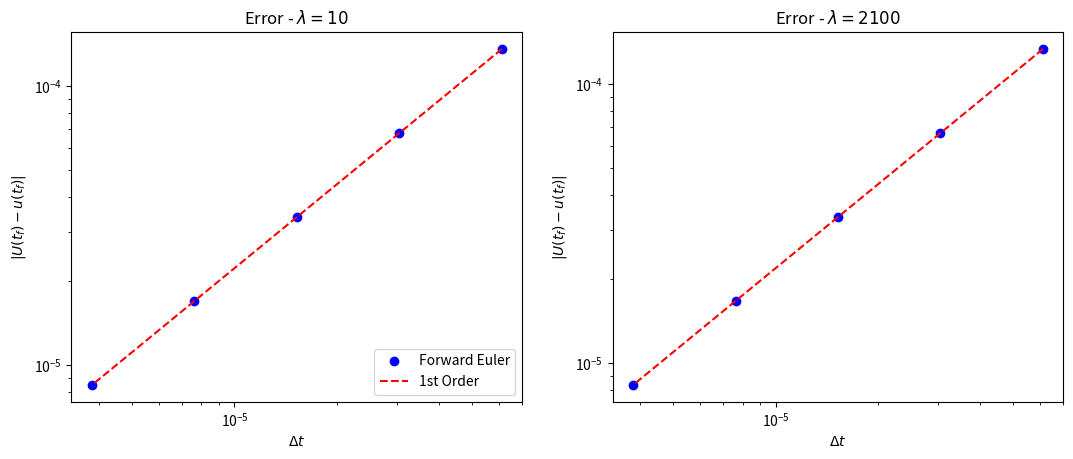
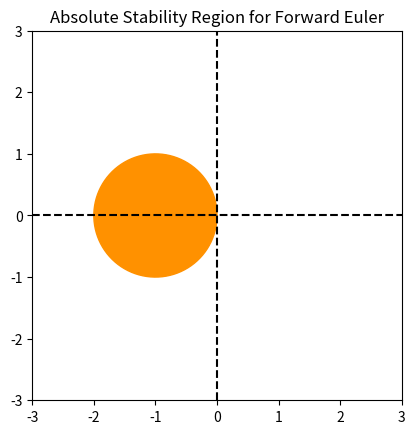
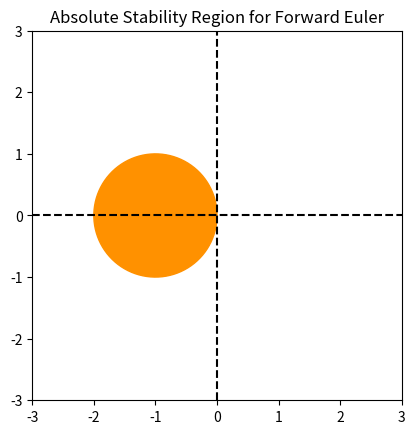
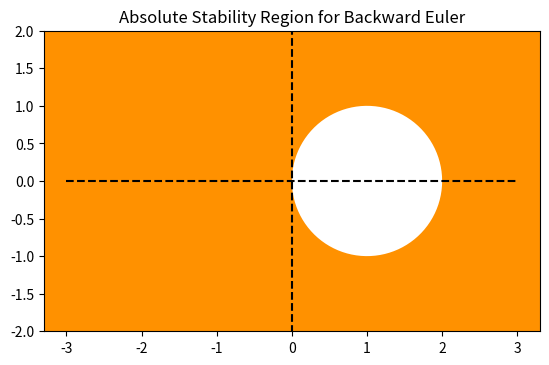
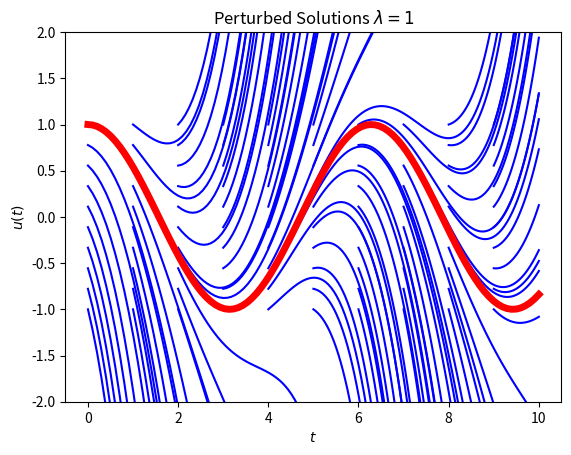
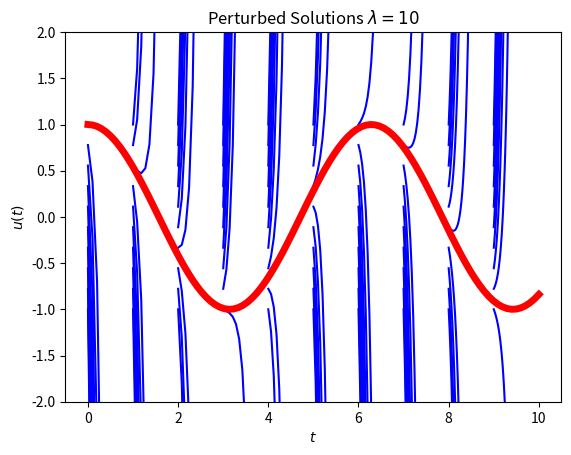
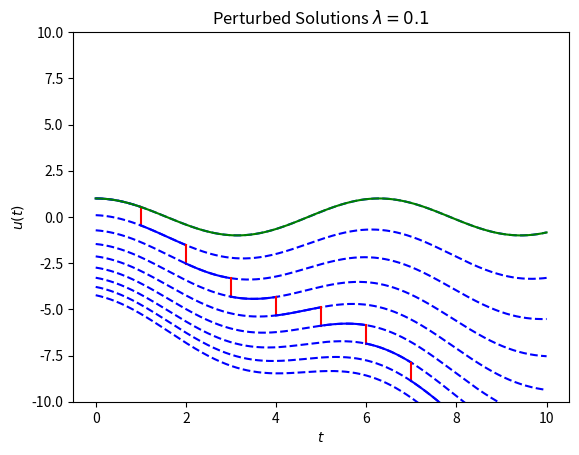
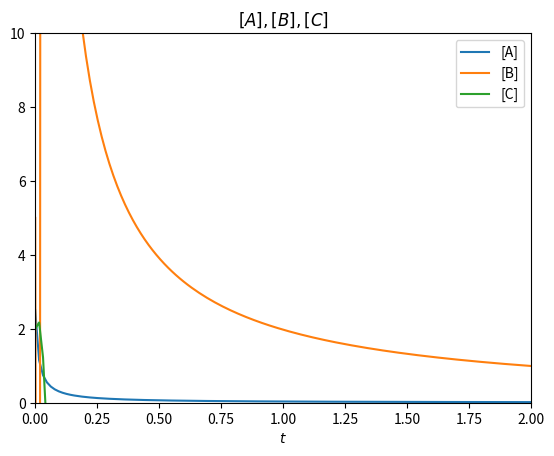
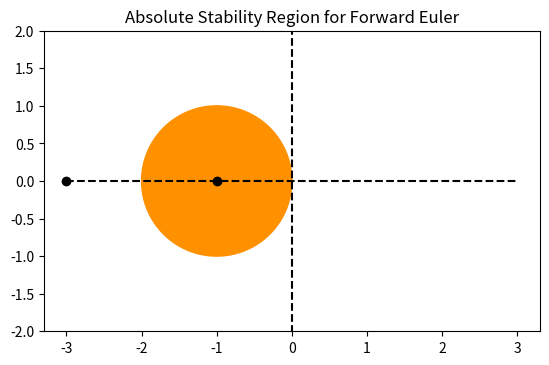
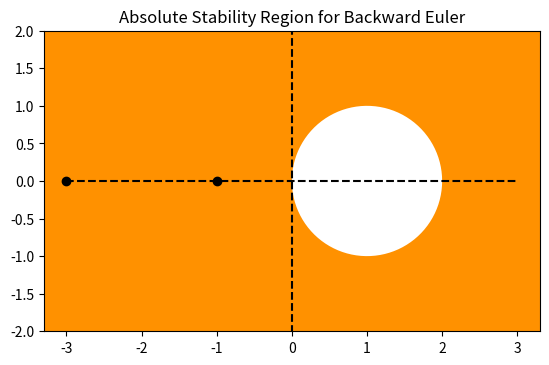
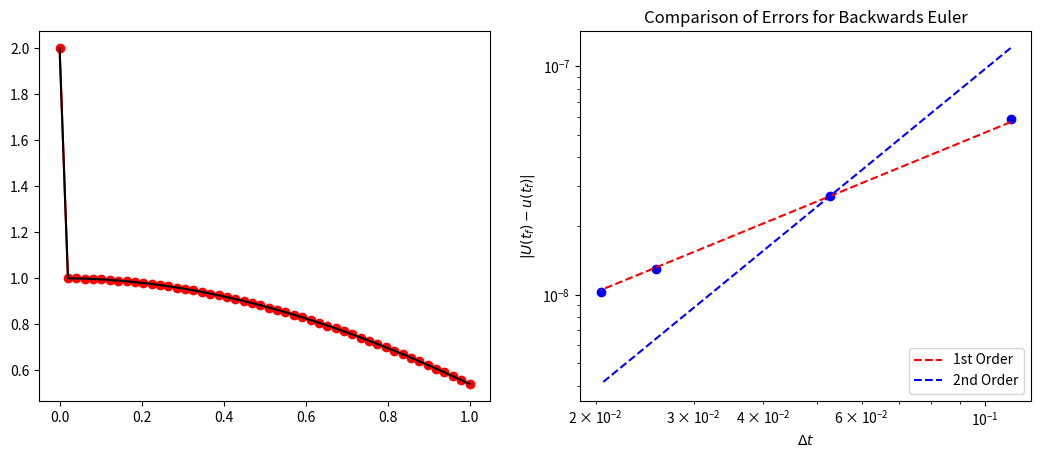
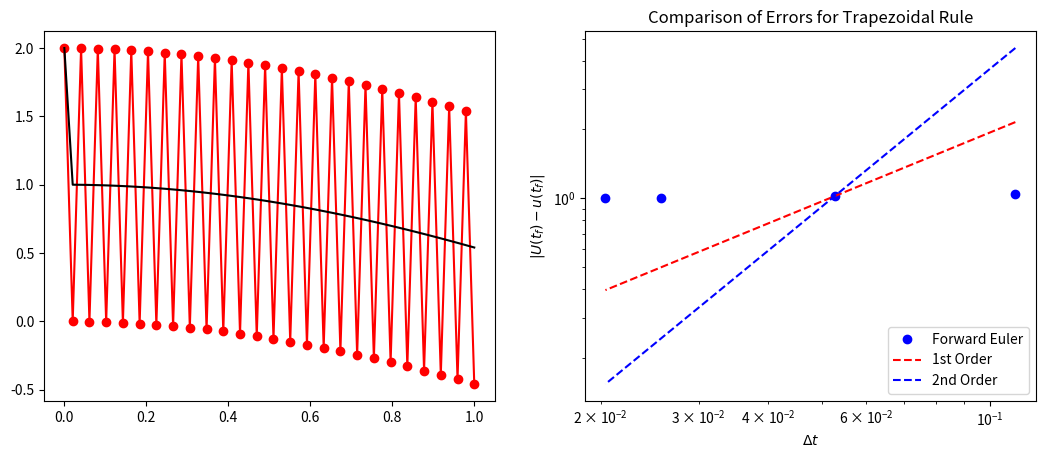
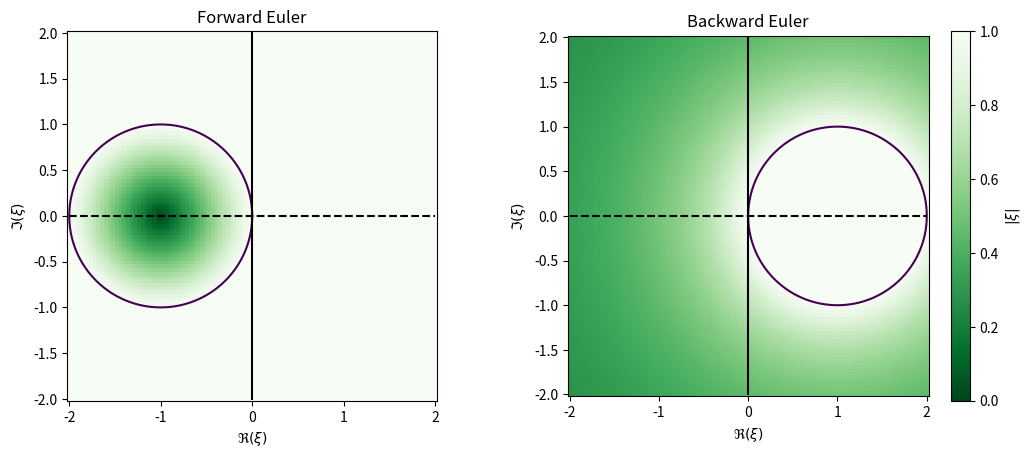
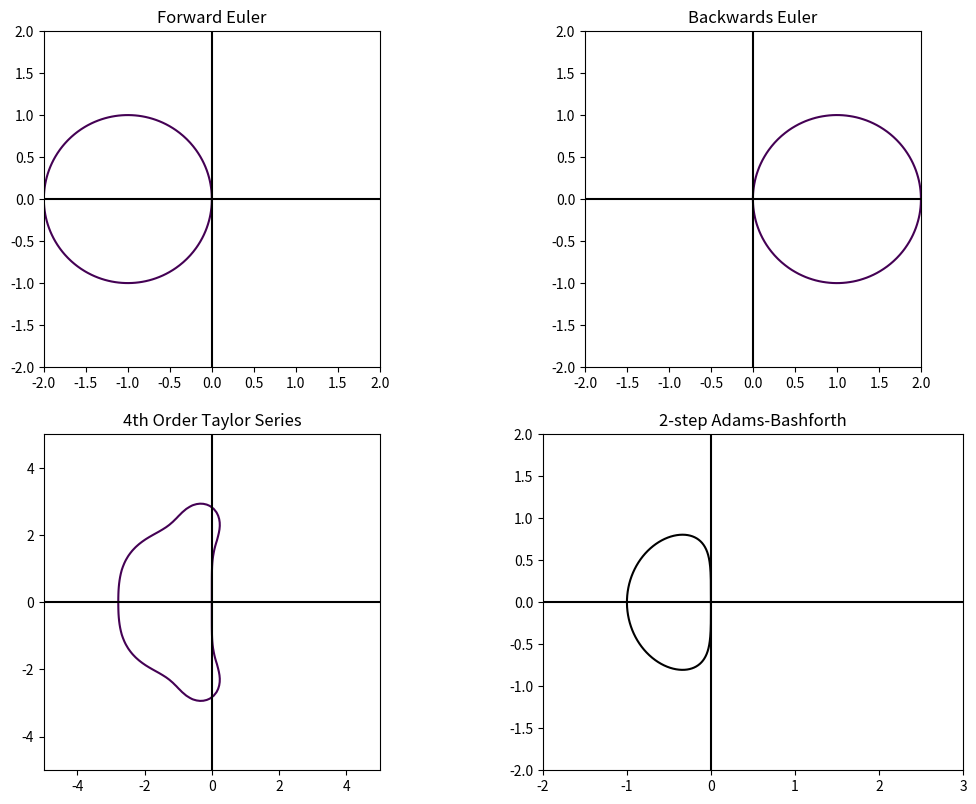

The matplotlib source for these figures, in order:
%matplotlib inline
from __future__ import print_function
import numpy
import matplotlib.pyplot as plt

# Compare accuracy between Euler
f = lambda t, lam, u: lam * (u - numpy.cos(t)) - numpy.sin(t)
u_exact = lambda t: numpy.cos(t)

t_f = 2.0
# num_steps = [2**n for n in range(4, 9)]
num_steps = [2**n for n in range(15,20)]
delta_t = numpy.empty(len(num_steps))
error_10 = numpy.empty(len(num_steps))
error_2100 = numpy.empty(len(num_steps))

for (i, N) in enumerate(num_steps):
    t = numpy.linspace(0, t_f, N)
    delta_t[i] = t[1] - t[0]
    
    # Compute Euler solution
    U = numpy.empty(t.shape)
    U[0] = 1.0
    for (n, t_n) in enumerate(t[1:]):
        U[n+1] = U[n] + delta_t[i] * f(t_n, -10.0, U[n])
    error_10[i] = numpy.abs(U[-1] - u_exact(t_f)) / numpy.abs(u_exact(t_f))
    
    U = numpy.empty(t.shape)
    U[0] = 1.0
    for (n, t_n) in enumerate(t[1:]):
        U[n+1] = U[n] + delta_t[i] * f(t_n, -2100.0, U[n])
    error_2100[i] = numpy.abs(U[-1] - u_exact(t_f)) / numpy.abs(u_exact(t_f))
    
# Plot error vs. delta_t
fig = plt.figure()
fig.set_figwidth(fig.get_figwidth() * 2)
axes = fig.add_subplot(1, 2, 1)

axes.loglog(delta_t, error_10, 'bo', label='Forward Euler')

order_C = lambda delta_x, error, order: numpy.exp(numpy.log(error) - order * numpy.log(delta_x))
axes.loglog(delta_t, order_C(delta_t[1], error_10[1], 1.0) * delta_t**1.0, 'r--', label="1st Order")

axes.legend(loc=4)
axes.set_title("Error - $\lambda = 10$")
axes.set_xlabel("$\Delta t$")
axes.set_ylabel("$|U(t_f) - u(t_f)|$")

axes = fig.add_subplot(1, 2, 2)

axes.loglog(delta_t, error_2100, 'bo', label='Forward Euler')
axes.loglog(delta_t, order_C(delta_t[1], error_2100[1], 1.0) * delta_t**1.0, 'r--', label="1st Order")
print(error_2100)

axes.set_title("Error - $\lambda = 2100$")
axes.set_xlabel("$\Delta t$")
axes.set_ylabel("$|U(t_f) - u(t_f)|$")

plt.show()

# Plot the region of absolute stability for Forward Euler
fig = plt.figure()
axes = fig.add_subplot(1, 1, 1)

t = numpy.linspace(0.0, 2.0 * numpy.pi, 100)

axes.fill(numpy.cos(t) - 1.0, numpy.sin(t), color=(255.0/255.0,145.0/255.0,0/255.0,1.0))
axes.plot([-3, 3],[0.0, 0.0],'k--')
axes.plot([0.0, 0.0],[-3, 3],'k--')
axes.set_xlim((-3, 3.0))
axes.set_ylim((-3,3))
axes.set_aspect('equal')

axes.set_title("Absolute Stability Region for Forward Euler")
plt.show()

# Plot the region of absolute stability for Forward Euler
fig = plt.figure()
axes = fig.add_subplot(1, 1, 1)

t = numpy.linspace(0.0, 2.0 * numpy.pi, 100)

axes.fill(numpy.cos(t) - 1.0, numpy.sin(t), color=(255.0/255.0,145.0/255.0,0/255.0,1.0))
axes.plot([-3, 3],[0.0, 0.0],'k--')
axes.plot([0.0, 0.0],[-3, 3],'k--')
axes.set_xlim((-3, 3.0))
axes.set_ylim((-3,3))
axes.set_aspect('equal')

axes.set_title("Absolute Stability Region for Forward Euler")
plt.show()

# Plot the region of absolute stability for Backward Euler
fig = plt.figure()
axes = fig.add_subplot(1, 1, 1)

t = numpy.linspace(0.0, 2.0 * numpy.pi, 100)

axes.set_facecolor((255.0/255.0,145.0/255.0,0/255.0,1.0))
axes.fill(numpy.cos(t) + 1.0, numpy.sin(t), 'w')
axes.plot([-3, 3],[0.0, 0.0],'k--')
axes.plot([0.0, 0.0],[-3, 3],'k--')
# axes.set_xlim((-3, 1))
axes.set_ylim((-2,2))
axes.set_aspect('equal')

axes.set_title("Absolute Stability Region for Backward Euler")
plt.show()

# Plot "hairy" solutions to the ODE
u = lambda t_0, eta, lam, t: numpy.exp(lam * (t - t_0)) * (eta - numpy.cos(t_0)) + numpy.cos(t)

for lam in [1, 10]:
    fig = plt.figure()
    axes = fig.add_subplot(1, 1, 1)
    for eta in numpy.linspace(-1, 1, 10):
        for t_0 in numpy.linspace(0.0, 9.0, 10):
            t = numpy.linspace(t_0,10.0,100)
            axes.plot(t, u(t_0, eta, lam, t),'b')
    t = numpy.linspace(0.0,10.0,100)
    axes.plot(t, numpy.cos(t), 'r', linewidth=5)
    axes.set_ylim((-2, 2))
        
    axes.set_title("Perturbed Solutions $\lambda = %s$" % lam)
    axes.set_xlabel('$t$')
    axes.set_ylabel('$u(t)$')
axes.set_ylim((-2, 2))
plt.show()
        

# Plot "inverse hairy" solutions to the ODE
u = lambda t_0, eta, lam, t: numpy.exp(lam * (t - t_0)) * (eta - numpy.cos(t_0)) + numpy.cos(t)

num_steps = 10
error = numpy.ones(num_steps) * 1.0
t_hat = numpy.linspace(0.0, 10.0, num_steps + 1)
t_whole = numpy.linspace(0.0, 10.0, 1000)

fig = plt.figure()
axes = fig.add_subplot(1, 1, 1)
eta = 1.0
lam = 0.1

for n in range(1,num_steps):
    t = numpy.linspace(t_hat[n-1], t_hat[n], 100)
    U = u(t_hat[n-1], eta, lam, t)
    axes.plot(t, U, 'b')
    axes.plot(t_whole, u(t_hat[n-1], eta, lam, t_whole),'b--')
    axes.plot([t[-1], t[-1]], (U[-1], U[-1] + -1.0**n * error[n]), 'r')
    eta = U[-1] + -1.0**n * error[n]

t = numpy.linspace(0.0, 10.0, 100)
axes.plot(t, numpy.cos(t), 'g')

axes.set_title("Perturbed Solutions $\lambda = %s$" % lam)
axes.set_xlabel('$t$')
axes.set_ylabel('$u(t)$')
axes.set_ylim((-10,10))
plt.show()
        

# Solve the chemical systems example
# Problem parameters
K_1 = 3
K_2 = 1
N = 128
K_1 = 30.0
K_2 = 1.0

A = numpy.array([[-K_1, 0, 0], [K_1, -K_2, 0], [0, K_2, 0]])
f = lambda u: numpy.dot(A, u)

t = numpy.linspace(0.0, 2.0, N)
delta_t = t[1] - t[0]

U = numpy.empty((t.shape[0], 3))
U[0, :] = [2.5, 5.0, 2.0]

for n in range(t.shape[0] - 1):
    U[n+1, :] = U[n, :] / (1.0 - delta_t * f(U[n, :]))
    
fig = plt.figure()
axes = fig.add_subplot(1, 1, 1)

axes.plot(t, U)
axes.legend(["[A]", "[B]", "[C]"])
axes.set_title("Chemical System")
axes.set_xlabel("$t$")
axes.set_title("$[A], [B], [C]$")
axes.set_ylim((0.0, 10.))
axes.set_xlim((0.0, 2.0))

plt.show()

# Plot the region of absolute stability for Forward Euler
fig = plt.figure()
axes = fig.add_subplot(1, 1, 1)

t = numpy.linspace(0.0, 2.0 * numpy.pi, 100)

# K_1 = 30.0
# K_2 = 1.0
K_1 = 3.0
K_2 = 1.0
delta_t = 1.0
eigenvalues = [-K_1, -K_2]

axes.fill(numpy.cos(t) - 1.0, numpy.sin(t), color=(255.0/255.0,145.0/255.0,0/255.0,1.0))
for lam in eigenvalues:
    print(lam * delta_t)
    axes.plot(lam * delta_t, 0.0, 'ko')
axes.plot([-3, 3],[0.0, 0.0],'k--')
axes.plot([0.0, 0.0],[-3, 3],'k--')
# axes.set_xlim((-3, 1))
axes.set_ylim((-2,2))
axes.set_aspect('equal')

axes.set_title("Absolute Stability Region for Forward Euler")
plt.show()

# Plot the region of absolute stability for Backward Euler
fig = plt.figure()
axes = fig.add_subplot(1, 1, 1)

t = numpy.linspace(0.0, 2.0 * numpy.pi, 100)

K_1 = 3.0
K_2 = 1.0
delta_t = 1.0
eigenvalues = [-K_1, -K_2]

axes.set_facecolor((255.0/255.0,145.0/255.0,0/255.0,1.0))
axes.fill(numpy.cos(t) + 1.0, numpy.sin(t), 'w')
for lam in eigenvalues:
    print(lam * delta_t)
    axes.plot(lam * delta_t, 0.0, 'ko')
axes.plot([-3, 3],[0.0, 0.0],'k--')
axes.plot([0.0, 0.0],[-3, 3],'k--')
# axes.set_xlim((-3, 1))
axes.set_ylim((-2,2))
axes.set_aspect('equal')

axes.set_title("Absolute Stability Region for Backward Euler")
plt.show()

# Compare accuracy between Euler
f = lambda t, lam, u: lam * (u - numpy.cos(t)) - numpy.sin(t)
u_exact = lambda t_0, eta, lam, t: numpy.exp(lam * (t - t_0)) * (eta - numpy.cos(t_0)) + numpy.cos(t)

t_0 = 0.0
t_f = 1.0
eta = 2.0
lam = -1e6

num_steps = [10, 20, 40, 50]
# num_steps = numpy.arange(100, 1000, 100)

delta_t = numpy.empty(len(num_steps))
error_euler = numpy.empty(len(num_steps))
error_trap = numpy.empty(len(num_steps))

for (i, N) in enumerate(num_steps):
    t = numpy.linspace(0, t_f, N)
    delta_t[i] = t[1] - t[0]
    u = u_exact(t_0, eta, lam, t_f)
    
    # Compute Euler solution
    U_euler = numpy.empty(t.shape)
    U_euler[0] = eta
    for (n, t_n) in enumerate(t[1:]):
        U_euler[n+1] = (U_euler[n] - lam * delta_t[i] * numpy.cos(t_n) - delta_t[i] * numpy.sin(t_n)) / (1.0 - lam * delta_t[i])
    error_euler[i] = numpy.abs(U_euler[-1] - u) / numpy.abs(u)
    
    # Compute using trapezoidal
    U_trap = numpy.empty(t.shape)
    U_trap[0] = eta
    for (n, t_n) in enumerate(t[1:]):
        U_trap[n+1] = (U_trap[n] + delta_t[i] * 0.5 * f(t_n, lam, U_trap[n]) - 0.5 * lam * delta_t[i] * numpy.cos(t_n) - 0.5 * delta_t[i] * numpy.sin(t_n)) / (1.0 - 0.5 * lam * delta_t[i])
    error_trap[i] = numpy.abs(U_trap[-1] - u)
    
# Plot error vs. delta_t
fig = plt.figure()
fig.set_figwidth(fig.get_figwidth() * 2)
axes = fig.add_subplot(1, 2, 1)
axes.plot(t, U_euler, 'ro-')
axes.plot(t, u_exact(t_0, eta, lam, t),'k')

axes = fig.add_subplot(1, 2, 2)
axes.loglog(delta_t, error_euler, 'bo')
order_C = lambda delta_x, error, order: numpy.exp(numpy.log(error) - order * numpy.log(delta_x))
axes.loglog(delta_t, order_C(delta_t[1], error_euler[1], 1.0) * delta_t**1.0, 'r--', label="1st Order")
axes.loglog(delta_t, order_C(delta_t[1], error_euler[1], 2.0) * delta_t**2.0, 'b--', label="2nd Order")

axes.legend(loc=4)
axes.set_title("Comparison of Errors for Backwards Euler")
axes.set_xlabel("$\Delta t$")
axes.set_ylabel("$|U(t_f) - u(t_f)|$")

# Plots for trapezoid
fig = plt.figure()
fig.set_figwidth(fig.get_figwidth() * 2)
axes = fig.add_subplot(1, 2, 1)
axes.plot(t, U_trap, 'ro-')
axes.plot(t, u_exact(t_0, eta, lam, t),'k')

axes = fig.add_subplot(1, 2, 2)
axes.loglog(delta_t, error_trap, 'bo', label='Forward Euler')
order_C = lambda delta_x, error, order: numpy.exp(numpy.log(error) - order * numpy.log(delta_x))
axes.loglog(delta_t, order_C(delta_t[1], error_trap[1], 1.0) * delta_t**1.0, 'r--', label="1st Order")
axes.loglog(delta_t, order_C(delta_t[1], error_trap[1], 2.0) * delta_t**2.0, 'b--', label="2nd Order")

axes.legend(loc=4)
axes.set_title("Comparison of Errors for Trapezoidal Rule")
axes.set_xlabel("$\Delta t$")
axes.set_ylabel("$|U(t_f) - u(t_f)|$")

plt.show()

x = numpy.linspace(-2, 2, 100)
y = numpy.linspace(-2, 2, 100)
X, Y = numpy.meshgrid(x, y)
Z = X + 1j * Y

fig, axes = plt.subplots(1, 2)
fig.set_figwidth(fig.get_figwidth() * 2)
pcolor_plot = axes[0].pcolor(X, Y, numpy.abs(1 + Z), vmin=0.0, vmax=1.0, cmap=plt.get_cmap('Greens_r'))
axes[0].contour(X, Y, numpy.abs(1 + Z), levels=[1.0])
axes[0].plot(x, numpy.zeros(x.shape),'k--')
axes[0].plot(numpy.zeros(y.shape), y,'k')
axes[0].set_aspect('equal')
axes[0].set_title("Forward Euler")
axes[0].set_xlabel(r"$\Re(\xi)$")
axes[0].set_ylabel(r"$\Im(\xi)$")

pcolor_plot = axes[1].pcolor(X, Y, numpy.abs(1.0 / (1.0 - Z)), vmin=0.0, vmax=1.0, cmap=plt.get_cmap('Greens_r'))
axes[1].contour(X, Y, numpy.abs(1.0 / (1.0 - Z)), levels=[1.0])
axes[1].plot(x, numpy.zeros(x.shape),'k--')
axes[1].plot(numpy.zeros(y.shape), y,'k')
axes[1].set_aspect('equal')
axes[1].set_title("Backward Euler")
axes[1].set_xlabel(r"$\Re(\xi)$")
axes[1].set_ylabel(r"$\Im(\xi)$")

cbar = fig.colorbar(pcolor_plot)
cbar.set_label(r"$|\xi|$")
plt.show()

theta = numpy.linspace(0.0, 2.0 * numpy.pi, 100)

# ==================================
#  Forward euler
fig = plt.figure()
fig.set_figwidth(fig.get_figwidth() * 2)
fig.set_figheight(fig.get_figheight() * 2)
axes = fig.add_subplot(2, 2, 1)
x = numpy.linspace(-2, 2, 100)
y = numpy.linspace(-2, 2, 100)
X, Y = numpy.meshgrid(x, y)
Z = X + 1j * Y

# Evaluate which regions are actually in stability region
print("Forward Euler's method - Stability region tests")
z = -1 + 1j * 0
print("  Inside of circle: ", numpy.abs(1.0 + z))
z = -3 + 1j * 0
print("  Outside of circle: ", numpy.abs(1.0 + z))

axes.contour(X, Y, numpy.abs(1.0 + Z), levels=[1.0])
axes.plot(x, numpy.zeros(x.shape),'k')
axes.plot(numpy.zeros(y.shape), y,'k')
axes.set_aspect('equal')
axes.set_title("Forward Euler")

# ==================================
#  Backwards Euler
axes = fig.add_subplot(2, 2, 2)
x = numpy.linspace(-2, 2, 100)
y = numpy.linspace(-2, 2, 100)
X, Y = numpy.meshgrid(x, y)
Z = X + 1j * Y

# Evaluate which regions are actually in stability region
print("Backward Euler's method - Stability region tests")
z = 1 + 1j
print("  Inside of circle: ", numpy.abs(1.0 / (1.0 - z)))
z = -1 + 1j
print("  Outside of circle: ", numpy.abs(1.0 / (1.0 - z)))

axes.contour(X, Y, numpy.abs(1.0 / (1.0 - Z)), levels=[1.0])
axes.plot(x, numpy.zeros(x.shape),'k')
axes.plot(numpy.zeros(y.shape), y,'k')
axes.set_aspect('equal')
axes.set_title("Backwards Euler")

# ==================================
#  Taylor series method of order 4
axes = fig.add_subplot(2, 2, 3)
x = numpy.linspace(-5, 5, 100)
y = numpy.linspace(-5, 5, 100)
X, Y = numpy.meshgrid(x, y)
Z = X + 1j * Y

# Evaluate which regions are actually in stability region
print("Taylor series method of order 4 - Stability region tests")
z = -1 + 1j * 0
print("  Inside of strange region: ", numpy.abs(1 + z + 0.5 * z**2 + 1.0/6.0 * z**3 + 1.0 / 24.0 * z**4))
z = -4 + 1j * 0
print("  Outside of strange region: ", numpy.abs(1 + z + 0.5 * z**2 + 1.0/6.0 * z**3 + 1.0 / 24.0 * z**4))

axes.contour(X, Y, numpy.abs(1 + Z + 0.5 * Z**2 + 1.0/6.0 * Z**3 + 1.0 / 24.0 * Z**4), levels=[1.0])
axes.plot(x, numpy.zeros(x.shape),'k')
axes.plot(numpy.zeros(y.shape), y,'k')
axes.set_aspect('equal')
axes.set_title("4th Order Taylor Series")

# ==================================
# 2-step Adams-Bashforth
theta = numpy.linspace(0.0, 2.0 * numpy.pi, 1000)
xi = numpy.exp(1j * theta)

rho_2AB = lambda xi: 2.0 * (xi - 1.0) * xi
sigma_2AB = lambda xi: 3.0 * xi - 1.0
z_2AB = rho_2AB(xi) / sigma_2AB(xi)
z = rho_2AB(xi) / sigma_2AB(xi)

axes = fig.add_subplot(2, 2, 4)
axes.plot(z_2AB.real, z_2AB.imag, 'k')
axes.plot(x, numpy.zeros(x.shape),'k')
axes.plot(numpy.zeros(y.shape), y,'k')
axes.set_title("2-step Adams-Bashforth")
axes.set_aspect('equal')
axes.set_xlim([-2, 3])
axes.set_ylim([-2, 2])

